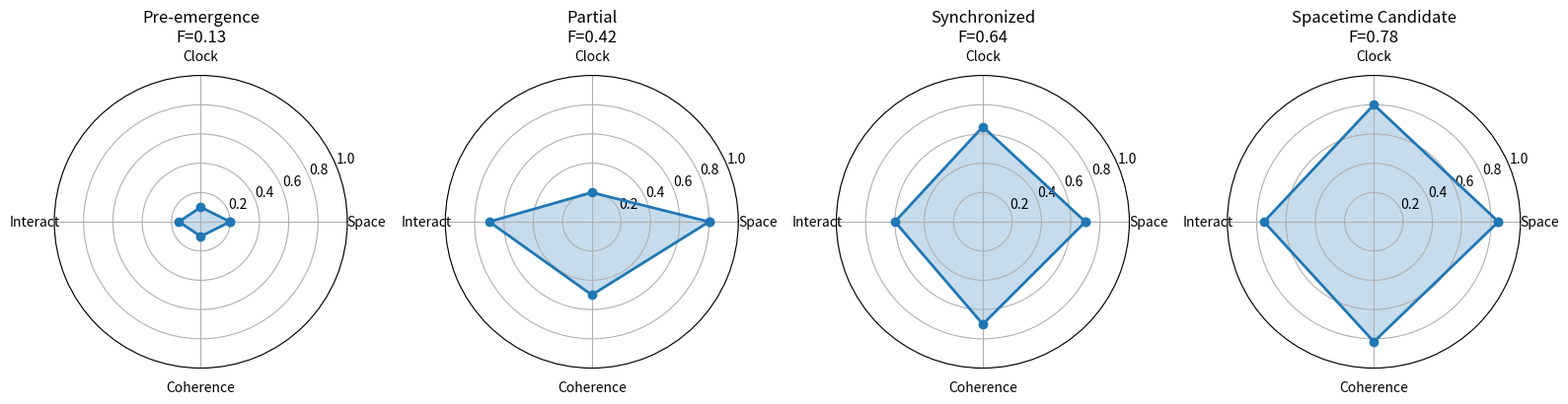

Python code for this plot: (Note: this script raises an exception after producing the figure.)
#!/usr/bin/env python3
"""
QMRT Branch-Fusion Framework
=============================

Framework for testing multi-branch emergence and spacetime fusion.

CORE CONCEPT:
Spacetime is not identified by any single branch alone, but by a higher-order
fusion regime where spatial, temporal, interaction, and coherence branches
become mutually consistent.

BRANCHES:
1. Spatial (S_space): geodesic error, causal cone, lensing
2. Clock (S_clock): oscillator sync, event intervals, frequency lock, non-circular
3. Interaction (S_interact): pulse attraction, capture zones
4. Coherence (S_coh): channel persistence, τ stability

FUSION METRIC:
  μ_B = mean(branch scores)
  σ_B = std(branch scores)
  F = μ_B × (1 - σ_B)  [high mean, low variance → high fusion]

REGIME CLASSIFICATION:
  - Pre-emergence: Low branch scores
  - Partial: Some branches high, others low
  - Branch-synchronized: All branches moderate-high, low variance
  - Spacetime candidate: F > 0.6, σ_B < 0.15, F_min > 0.4, collapse_imp > 10%
"""

import numpy as np
import json
from dataclasses import dataclass, asdict
from typing import Dict, List, Optional
import matplotlib.pyplot as plt


@dataclass
class BranchScores:
    """Normalized scores for each emergence branch (0-1)."""
    space: float = 0.0      # Spatial geometry emergence
    clock: float = 0.0      # Temporal process emergence
    interact: float = 0.0   # Interaction dynamics emergence
    coherence: float = 0.0  # Medium coherence
    
    def as_array(self) -> np.ndarray:
        return np.array([self.space, self.clock, self.interact, self.coherence])
    
    def as_dict(self) -> Dict[str, float]:
        return asdict(self)


@dataclass
class FusionMetrics:
    """Fusion analysis results."""
    mean: float = 0.0       # μ_B = mean(branch scores)
    std: float = 0.0        # σ_B = std(branch scores)
    score: float = 0.0      # F = μ_B × (1 - σ_B)
    min_branch: float = 0.0 # F_min = min(branch scores)
    regime: str = "unknown"
    
    def as_dict(self) -> Dict:
        return asdict(self)


def compute_space_score(
    geodesic_error: float = 0.0,      # 0 = perfect, 1 = bad (normalized)
    cone_containment: float = 0.0,    # 0-1, higher = better
    lensing_strength: float = 0.0,    # 0-1, normalized lensing effect
    weights: tuple = (0.4, 0.3, 0.3)
) -> float:
    """
    Compute spatial branch score.
    
    S_space = w₁(1 - Ê_geo) + w₂Ĉ_cone + w₃L̂_lens
    """
    w1, w2, w3 = weights
    score = w1 * (1 - geodesic_error) + w2 * cone_containment + w3 * lensing_strength
    return float(np.clip(score, 0, 1))


def compute_clock_score(
    phase_sync: float = 0.0,          # Kuramoto order 0-1
    freq_lock: float = 0.0,           # 1 - freq_variance (normalized)
    collapse_improvement: float = 0.0, # 0-1 (normalized from %)
    circularity: float = 0.0,         # 0-1, higher = more circular (BAD)
    weights: tuple = (0.25, 0.25, 0.3, 0.2)
) -> float:
    """
    Compute clock branch score with circularity penalty.
    
    S_clock = (w₁K + w₂F + w₃C) × (1 - Ĉ_circular)
    """
    w1, w2, w3, w4 = weights
    base_score = w1 * phase_sync + w2 * freq_lock + w3 * collapse_improvement
    # Apply circularity penalty
    penalty = 1 - w4 * circularity
    score = base_score * penalty
    return float(np.clip(score, 0, 1))


def compute_interact_score(
    attraction_magnitude: float = 0.0,  # 0-1, normalized
    capture_robustness: float = 0.0,    # 0-1
    lensing_interaction: float = 0.0,   # 0-1
    weights: tuple = (0.4, 0.3, 0.3)
) -> float:
    """
    Compute interaction branch score.
    
    S_interact = u₁Â_attr + u₂Ẑ_capture + u₃R̂_robust
    """
    w1, w2, w3 = weights
    score = w1 * attraction_magnitude + w2 * capture_robustness + w3 * lensing_interaction
    return float(np.clip(score, 0, 1))


def compute_coherence_score(
    channel_persistence: float = 0.0,  # 0-1
    t_coh_normalized: float = 0.0,     # 0-1
    tau_stability: float = 0.0,        # 1 - τ_variance (normalized)
    weights: tuple = (0.3, 0.3, 0.4)
) -> float:
    """
    Compute coherence branch score.
    
    S_coh = z₁P̂_channel + z₂T̂_coh + z₃(1 - σ̂_τ)
    """
    w1, w2, w3 = weights
    score = w1 * channel_persistence + w2 * t_coh_normalized + w3 * tau_stability
    return float(np.clip(score, 0, 1))


def compute_fusion(branches: BranchScores) -> FusionMetrics:
    """
    Compute fusion metric from branch scores.
    
    F = μ_B × (1 - σ_B)
    
    High fusion requires:
    - All branches high (high mean)
    - All branches similar (low std)
    """
    scores = branches.as_array()
    
    mean = float(np.mean(scores))
    std = float(np.std(scores))
    min_branch = float(np.min(scores))
    
    # Primary fusion score
    score = mean * (1 - std)
    
    # Classify regime
    if score > 0.6 and std < 0.15 and min_branch > 0.4:
        regime = "spacetime_candidate"
    elif mean > 0.5 and std < 0.2:
        regime = "branch_synchronized"
    elif mean > 0.3:
        regime = "partial_emergence"
    else:
        regime = "pre_emergence"
    
    return FusionMetrics(
        mean=mean,
        std=std,
        score=score,
        min_branch=min_branch,
        regime=regime
    )


def compute_branch_correlation(
    results_list: List[Dict],
    branch_names: List[str] = ['space', 'clock', 'interact', 'coherence']
) -> np.ndarray:
    """
    Compute pairwise correlation between branches across runs.
    
    R_ij = Corr(S_i, S_j) across parameter space
    """
    n_branches = len(branch_names)
    
    # Extract branch scores from all runs
    branch_vectors = {name: [] for name in branch_names}
    
    for result in results_list:
        scores = result.get('branch_scores', {})
        for name in branch_names:
            branch_vectors[name].append(scores.get(name, 0.0))
    
    # Convert to arrays
    for name in branch_names:
        branch_vectors[name] = np.array(branch_vectors[name])
    
    # Compute correlation matrix
    corr_matrix = np.zeros((n_branches, n_branches))
    for i, name_i in enumerate(branch_names):
        for j, name_j in enumerate(branch_names):
            if len(branch_vectors[name_i]) > 2:
                corr = np.corrcoef(branch_vectors[name_i], branch_vectors[name_j])[0, 1]
                corr_matrix[i, j] = corr if not np.isnan(corr) else 0
            else:
                corr_matrix[i, j] = 0 if i != j else 1
    
    return corr_matrix


def create_branch_record(
    params: Dict,
    branches: BranchScores,
    fusion: FusionMetrics,
    collapse_improvement: float = 0.0
) -> Dict:
    """
    Create a standardized record for a single simulation run.
    """
    return {
        'params': params,
        'branch_scores': branches.as_dict(),
        'fusion': {
            **fusion.as_dict(),
            'collapse_improvement': collapse_improvement
        },
        'regime': fusion.regime
    }


def plot_branch_radar(
    branches: BranchScores,
    title: str = "Branch Scores",
    ax=None
):
    """
    Plot branch scores as a radar/spider chart.
    """
    labels = ['Space', 'Clock', 'Interact', 'Coherence']
    values = branches.as_array()
    
    # Close the polygon
    values = np.concatenate([values, [values[0]]])
    angles = np.linspace(0, 2 * np.pi, len(labels), endpoint=False)
    angles = np.concatenate([angles, [angles[0]]])
    
    if ax is None:
        fig, ax = plt.subplots(figsize=(6, 6), subplot_kw=dict(projection='polar'))
    
    ax.plot(angles, values, 'o-', linewidth=2)
    ax.fill(angles, values, alpha=0.25)
    ax.set_xticks(angles[:-1])
    ax.set_xticklabels(labels)
    ax.set_ylim(0, 1)
    ax.set_title(title)
    
    return ax


def plot_fusion_phase_diagram(
    results_list: List[Dict],
    x_param: str,
    y_param: str,
    output_path: str = None
):
    """
    Plot fusion score as a 2D phase diagram.
    """
    # Extract unique parameter values
    x_values = sorted(set([r['params'].get(x_param, 0) for r in results_list]))
    y_values = sorted(set([r['params'].get(y_param, 0) for r in results_list]))
    
    # Build grid
    fusion_grid = np.zeros((len(y_values), len(x_values)))
    
    for result in results_list:
        x_idx = x_values.index(result['params'].get(x_param, 0))
        y_idx = y_values.index(result['params'].get(y_param, 0))
        fusion_grid[y_idx, x_idx] = result['fusion']['score']
    
    fig, ax = plt.subplots(figsize=(10, 8))
    
    im = ax.imshow(fusion_grid, origin='lower', aspect='auto', cmap='viridis',
                   extent=[min(x_values), max(x_values), min(y_values), max(y_values)])
    
    ax.set_xlabel(x_param)
    ax.set_ylabel(y_param)
    ax.set_title('Branch Fusion Score F = μ_B × (1 - σ_B)')
    plt.colorbar(im, ax=ax, label='Fusion Score')
    
    if output_path:
        plt.savefig(output_path, dpi=150, bbox_inches='tight')
    
    return fig, ax


# Example usage / test
def test_framework():
    """Test the branch-fusion framework with synthetic data."""
    print("=" * 70)
    print("BRANCH-FUSION FRAMEWORK TEST")
    print("=" * 70)
    print()
    
    # Test 1: Pre-emergence (all low)
    branches1 = BranchScores(space=0.2, clock=0.1, interact=0.15, coherence=0.1)
    fusion1 = compute_fusion(branches1)
    print(f"Test 1 (Pre-emergence):")
    print(f"  Branches: {branches1.as_dict()}")
    print(f"  Fusion: F={fusion1.score:.3f}, regime={fusion1.regime}")
    
    # Test 2: Partial (some high, some low)
    branches2 = BranchScores(space=0.8, clock=0.2, interact=0.7, coherence=0.5)
    fusion2 = compute_fusion(branches2)
    print(f"\nTest 2 (Partial):")
    print(f"  Branches: {branches2.as_dict()}")
    print(f"  Fusion: F={fusion2.score:.3f}, regime={fusion2.regime}")
    
    # Test 3: Branch-synchronized (all moderate-high, balanced)
    branches3 = BranchScores(space=0.7, clock=0.65, interact=0.6, coherence=0.7)
    fusion3 = compute_fusion(branches3)
    print(f"\nTest 3 (Branch-synchronized):")
    print(f"  Branches: {branches3.as_dict()}")
    print(f"  Fusion: F={fusion3.score:.3f}, regime={fusion3.regime}")
    
    # Test 4: Spacetime candidate (all high, balanced)
    branches4 = BranchScores(space=0.85, clock=0.8, interact=0.75, coherence=0.82)
    fusion4 = compute_fusion(branches4)
    print(f"\nTest 4 (Spacetime candidate):")
    print(f"  Branches: {branches4.as_dict()}")
    print(f"  Fusion: F={fusion4.score:.3f}, regime={fusion4.regime}")
    
    # Create records
    records = [
        create_branch_record({'alpha': 0.5, 'kappa': 0.1}, branches1, fusion1, 2.0),
        create_branch_record({'alpha': 0.5, 'kappa': 0.5}, branches2, fusion2, 5.0),
        create_branch_record({'alpha': 0.5, 'kappa': 0.8}, branches3, fusion3, 8.0),
        create_branch_record({'alpha': 0.8, 'kappa': 0.8}, branches4, fusion4, 15.0),
    ]
    
    # Compute branch correlation
    print("\nBranch Correlation Matrix:")
    corr = compute_branch_correlation(records)
    labels = ['space', 'clock', 'interact', 'coherence']
    print("         " + "  ".join([f"{l:>8}" for l in labels]))
    for i, label in enumerate(labels):
        print(f"{label:>8}: " + "  ".join([f"{corr[i,j]:>8.2f}" for j in range(4)]))
    
    # Plot radar
    fig = plt.figure(figsize=(16, 4))
    
    for i, (branches, fusion, title) in enumerate([
        (branches1, fusion1, "Pre-emergence"),
        (branches2, fusion2, "Partial"),
        (branches3, fusion3, "Synchronized"),
        (branches4, fusion4, "Spacetime Candidate"),
    ]):
        ax = fig.add_subplot(1, 4, i+1, projection='polar')
        plot_branch_radar(branches, f"{title}\nF={fusion.score:.2f}", ax)
    
    plt.tight_layout()
    plt.savefig('/app/backend/qmrt_topology/branch_fusion_test.png', dpi=150, bbox_inches='tight')
    print("\nSaved branch_fusion_test.png")
    
    # Save test records
    with open('/app/backend/qmrt_topology/branch_fusion_test.json', 'w') as f:
        json.dump({
            'test_records': records,
            'correlation_matrix': corr.tolist(),
        }, f, indent=2)
    print("Saved branch_fusion_test.json")
    
    print("\n" + "=" * 70)
    print("FRAMEWORK READY")
    print("=" * 70)
    print("""
To use in actual tests:

1. Import components:
   from branch_fusion import BranchScores, compute_fusion, create_branch_record

2. Compute branch scores from test results:
   branches = BranchScores(
       space=compute_space_score(geodesic_error, cone, lensing),
       clock=compute_clock_score(kuramoto, freq_lock, collapse, circularity),
       interact=compute_interact_score(attraction, capture, lensing_int),
       coherence=compute_coherence_score(channel, t_coh, tau_stability)
   )

3. Get fusion metrics:
   fusion = compute_fusion(branches)
   print(f"Regime: {fusion.regime}, Score: {fusion.score:.2f}")

4. Build phase diagrams across parameter sweeps.
""")
    
    return records


if __name__ == "__main__":
    test_framework()
